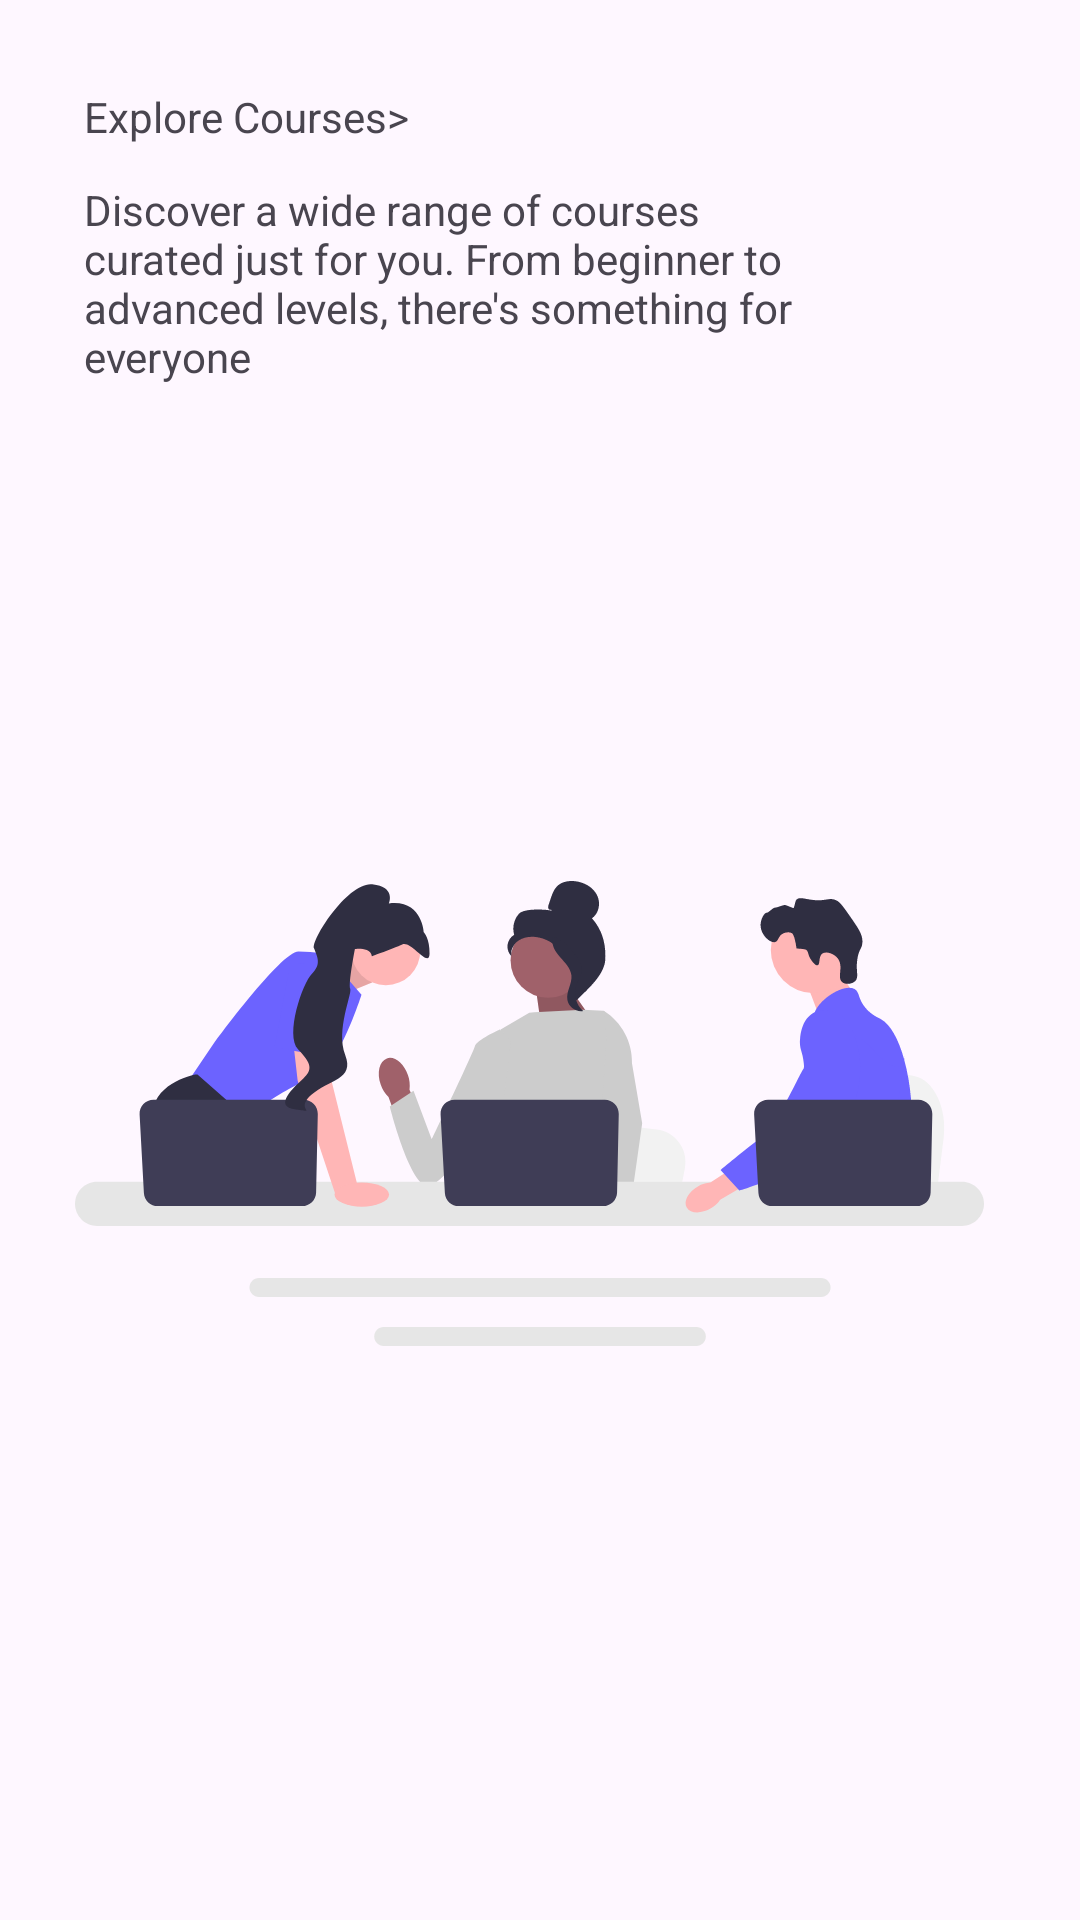

Write the Android layout XML for this screen, with the resource values it uses.
<!-- AndroidManifest.xml: application theme Theme.CodeWallApp -->
<!-- res/layout/onboarding_sec_screeen.xml -->
<?xml version="1.0" encoding="utf-8"?>
<androidx.constraintlayout.widget.ConstraintLayout xmlns:android="http://schemas.android.com/apk/res/android"
    android:layout_width="match_parent"
    android:layout_height="match_parent"
    xmlns:app="http://schemas.android.com/apk/res-auto">

    <TextView
        android:id="@+id/title_txt"
        android:layout_width="wrap_content"
        android:layout_height="wrap_content"
        android:layout_marginStart="28dp"
        android:text="@string/boarding_secHeader"
        app:layout_constraintBottom_toBottomOf="parent"
        app:layout_constraintStart_toStartOf="parent"
        app:layout_constraintTop_toTopOf="parent"
        app:layout_constraintVertical_bias="0.047" />

    <TextView
        android:id="@+id/textView2"
        android:layout_width="240dp"
        android:layout_height="80dp"
        android:layout_marginStart="28dp"
        android:layout_marginTop="12dp"
        android:text="@string/boarding_sec_txt"
        app:layout_constraintStart_toStartOf="parent"
        app:layout_constraintTop_toBottomOf="@+id/title_txt" />

    <ImageView
        android:id="@+id/imageView"
        android:layout_width="303dp"
        android:layout_height="190dp"
        android:layout_marginStart="25dp"
        android:layout_marginEnd="32dp"
        app:layout_constraintBottom_toBottomOf="parent"
        app:layout_constraintEnd_toEndOf="parent"
        app:layout_constraintHorizontal_bias="0.764"
        app:layout_constraintStart_toStartOf="parent"
        app:layout_constraintTop_toTopOf="parent"
        app:layout_constraintVertical_bias="0.613"
        app:srcCompat="@drawable/slider1" />
</androidx.constraintlayout.widget.ConstraintLayout>
<!-- resources referenced by this layout -->
<resources>
  <!-- drawable slider1: vector/xml drawable (drawable, 12284 chars, omitted) -->
  <string name="boarding_secHeader">Explore Courses&gt;</string>
  <string name="boarding_sec_txt">Discover a wide range of courses curated just for you. From beginner to advanced levels, there\'s something for everyone</string>
  <style name="Theme.CodeWallApp" parent="Base.Theme.CodeWallApp" />
  <style name="Base.Theme.CodeWallApp" parent="Theme.Material3.DayNight.NoActionBar">
          
          
      </style>
</resources>
